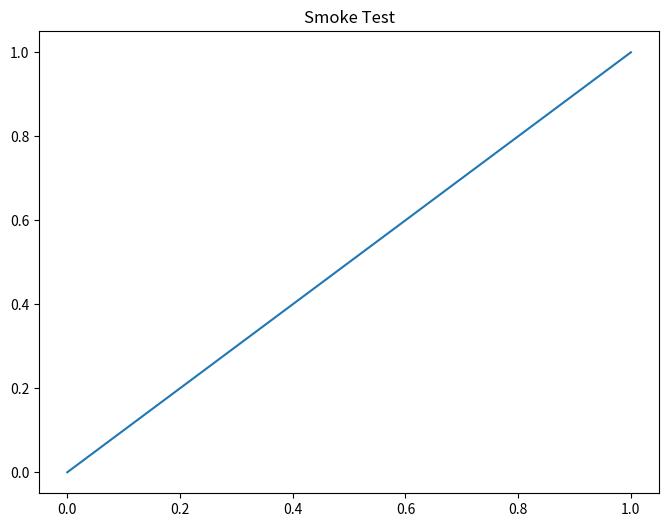

The script that saved this image:
#!/usr/bin/env python3
# -*- coding: utf-8 -*-
"""
Comprehensive Smoke Test Suite
Validates all critical scripts can run basic operations

© 2025 Carmen Wrede, Lino Casu
"""
import sys
import os
from pathlib import Path

# UTF-8 for Windows
if sys.platform.startswith('win'):
    os.environ['PYTHONIOENCODING'] = 'utf-8'
    try:
        sys.stdout.reconfigure(encoding='utf-8', errors='replace')
        sys.stderr.reconfigure(encoding='utf-8', errors='replace')
    except:
        pass

def test_imports():
    """Test all critical imports"""
    print("\n" + "="*80)
    print("TEST 1: Critical Imports")
    print("="*80)
    
    imports = [
        ("numpy", "NumPy"),
        ("scipy", "SciPy"),
        ("pandas", "Pandas"),
        ("matplotlib", "Matplotlib"),
        ("astropy", "Astropy"),
        ("decimal", "Decimal (stdlib)"),
    ]
    
    failed = []
    for module, name in imports:
        try:
            __import__(module)
            print(f"✓ {name}")
        except ImportError as e:
            print(f"✗ {name}: {e}")
            failed.append(name)
    
    if failed:
        print(f"\n⚠️  Failed imports: {', '.join(failed)}")
        return False
    
    print("\n✅ All imports successful")
    return True

def test_phi_calculation():
    """Test φ (golden ratio) calculation"""
    print("\n" + "="*80)
    print("TEST 2: φ (Golden Ratio) Calculation")
    print("="*80)
    
    try:
        from decimal import Decimal as D, getcontext
        getcontext().prec = 50
        
        phi = (D(1) + D(5).sqrt()) / D(2)
        phi_expected = D('1.618033988749')
        phi_diff = abs(float(phi - phi_expected))
        
        print(f"φ computed: {phi}")
        print(f"φ expected: {phi_expected}")
        print(f"Deviation:  {phi_diff:.2e}")
        
        if phi_diff > 1e-10:
            print("✗ φ calculation FAILED")
            return False
        
        print("✅ φ calculation correct")
        return True
        
    except Exception as e:
        print(f"✗ φ calculation failed: {e}")
        return False

def test_data_files():
    """Test critical data files exist"""
    print("\n" + "="*80)
    print("TEST 3: Critical Data Files")
    print("="*80)
    
    files = [
        "data/real_data_full.csv",
        "data/gaia/gaia_sample_small.csv",
    ]
    
    missing = []
    for file in files:
        if Path(file).exists():
            size = Path(file).stat().st_size / 1024
            print(f"✓ {file} ({size:.1f} KB)")
        else:
            print(f"✗ {file} MISSING")
            missing.append(file)
    
    if missing:
        print(f"\n⚠️  Missing files: {', '.join(missing)}")
        print("    (Some tests may be skipped)")
    else:
        print("\n✅ All critical data files present")
    
    return True  # Non-critical, don't fail

def test_output_directories():
    """Test output directories can be created"""
    print("\n" + "="*80)
    print("TEST 4: Output Directories")
    print("="*80)
    
    dirs = [
        "reports",
        "reports/figures",
        "reports/figures/analysis",
        "out",
    ]
    
    for dir_path in dirs:
        try:
            Path(dir_path).mkdir(parents=True, exist_ok=True)
            print(f"✓ {dir_path}")
        except Exception as e:
            print(f"✗ {dir_path}: {e}")
            return False
    
    print("\n✅ All output directories accessible")
    return True

def test_matplotlib():
    """Test matplotlib can create figure"""
    print("\n" + "="*80)
    print("TEST 5: Matplotlib")
    print("="*80)
    
    try:
        import matplotlib
        matplotlib.use('Agg')  # Non-interactive backend
        import matplotlib.pyplot as plt
        
        fig, ax = plt.subplots(figsize=(8, 6))
        ax.plot([0, 1], [0, 1])
        ax.set_title("Smoke Test")
        
        # Try to save
        test_file = Path("out/smoke_test_plot.png")
        test_file.parent.mkdir(parents=True, exist_ok=True)
        plt.savefig(test_file, dpi=100)
        plt.close()
        
        if test_file.exists():
            size = test_file.stat().st_size / 1024
            print(f"✓ Created test plot ({size:.1f} KB)")
            test_file.unlink()  # Clean up
            print("✅ Matplotlib functional")
            return True
        else:
            print("✗ Plot file not created")
            return False
            
    except Exception as e:
        print(f"✗ Matplotlib test failed: {e}")
        return False

def test_precision():
    """Test high-precision calculations"""
    print("\n" + "="*80)
    print("TEST 6: High-Precision Calculations")
    print("="*80)
    
    try:
        from decimal import Decimal as D, getcontext
        getcontext().prec = 100
        
        # Test calculation
        pi_approx = sum(D(4) * (D(-1)**n) / (D(2*n + 1)) for n in range(1000))
        pi_expected = D('3.14159265358979323846')
        pi_diff = abs(float(pi_approx - pi_expected))
        
        print(f"π computed:  {pi_approx}")
        print(f"π expected:  {pi_expected}")
        print(f"Deviation:   {pi_diff:.2e}")
        
        if pi_diff > 1e-3:  # Leibniz series converges slowly
            print("✗ Precision test FAILED")
            return False
        
        print("✅ High-precision calculations work")
        return True
        
    except Exception as e:
        print(f"✗ Precision test failed: {e}")
        return False

def test_rapidity_equilibrium():
    """Test rapidity-based equilibrium analysis (perfect script)"""
    print("\n" + "="*80)
    print("TEST 7: Rapidity Equilibrium Analysis")
    print("="*80)
    
    try:
        import numpy as np
        
        # Check if script exists
        script_path = Path("perfect_equilibrium_analysis.py")
        if not script_path.exists():
            print("⚠️  perfect_equilibrium_analysis.py not found (optional)")
            return True  # Non-critical
        
        print(f"✓ Script exists ({script_path.stat().st_size / 1024:.1f} KB)")
        
        # Test core rapidity functions (minimal version for smoke test)
        C = 299792458  # Speed of light
        
        def velocity_to_rapidity(v, c=C):
            """chi = arctanh(v/c) - NO singularities"""
            beta = np.clip(v / c, -0.99999, 0.99999)
            return np.arctanh(beta)
        
        def rapidity_to_velocity(chi, c=C):
            """v = c*tanh(chi) - smooth everywhere"""
            return c * np.tanh(chi)
        
        def bisector_rapidity(chi1, chi2):
            """Angular bisector - natural origin"""
            return 0.5 * (chi1 + chi2)
        
        # Test 1: v=0 is well-defined
        chi_zero = velocity_to_rapidity(0, C)
        v_zero = rapidity_to_velocity(0, C)
        
        print(f"✓ v=0 test: chi={chi_zero:.6f}, v={v_zero:.6f} (smooth!)")
        
        if abs(chi_zero) > 1e-10 or abs(v_zero) > 1e-10:
            print("✗ v=0 handling FAILED")
            return False
        
        # Test 2: Opposite velocities give v=0
        v1 = 0.3 * C
        v2 = -0.3 * C
        chi1 = velocity_to_rapidity(v1, C)
        chi2 = velocity_to_rapidity(v2, C)
        chi_bisect = bisector_rapidity(chi1, chi2)
        v_bisect = rapidity_to_velocity(chi_bisect, C)
        
        print(f"✓ Opposite velocities: v1=+0.3c, v2=-0.3c")
        print(f"  chi1={chi1:.4f}, chi2={chi2:.4f}")
        print(f"  Bisector chi={chi_bisect:.6f} -> v={v_bisect:.6f}")
        
        if abs(chi_bisect) > 1e-10 or abs(v_bisect) > 1e-6:
            print("✗ Bisector test FAILED")
            return False
        
        # Test 3: Roundtrip conversion
        test_velocities = [0.1*C, 0.5*C, 0.9*C]
        for v_test in test_velocities:
            chi = velocity_to_rapidity(v_test, C)
            v_back = rapidity_to_velocity(chi, C)
            error = abs(v_test - v_back)
            
            if error > 1e-6:
                print(f"✗ Roundtrip test FAILED for v={v_test/C:.1f}c")
                return False
        
        print(f"✓ Roundtrip tests: {len(test_velocities)} velocities OK")
        
        print("✅ Rapidity equilibrium analysis functional")
        print("   (NO 0/0 singularities, smooth at equilibrium!)")
        return True
        
    except Exception as e:
        print(f"✗ Rapidity test failed: {e}")
        import traceback
        traceback.print_exc()
        return False

def main():
    """Run all smoke tests"""
    print("="*80)
    print("COMPREHENSIVE SMOKE TEST SUITE")
    print("="*80)
    print("Validating critical scripts and dependencies...")
    
    tests = [
        ("Imports", test_imports),
        ("φ Calculation", test_phi_calculation),
        ("Data Files", test_data_files),
        ("Output Directories", test_output_directories),
        ("Matplotlib", test_matplotlib),
        ("Precision", test_precision),
        ("Rapidity Equilibrium", test_rapidity_equilibrium),
    ]
    
    results = []
    for name, test_func in tests:
        try:
            result = test_func()
            results.append((name, result))
        except Exception as e:
            print(f"\n✗ {name} crashed: {e}")
            results.append((name, False))
    
    # Summary
    print("\n" + "="*80)
    print("SMOKE TEST SUMMARY")
    print("="*80)
    
    passed = sum(1 for _, result in results if result)
    total = len(results)
    
    for name, result in results:
        status = "✅ PASS" if result else "✗ FAIL"
        print(f"{status:10} {name}")
    
    print("\n" + "-"*80)
    print(f"Results: {passed}/{total} passed ({100*passed/total:.0f}%)")
    print("="*80)
    
    if passed == total:
        print("\n✅ ALL SMOKE TESTS PASSED - System ready!")
        return True
    else:
        print(f"\n⚠️  {total - passed} test(s) failed - Check environment!")
        return False

if __name__ == "__main__":
    try:
        success = main()
        sys.exit(0 if success else 1)
    except KeyboardInterrupt:
        print("\n\n⚠️  Smoke tests interrupted by user")
        sys.exit(130)
    except Exception as e:
        print(f"\n\n✗ Smoke tests crashed: {e}")
        import traceback
        traceback.print_exc()
        sys.exit(1)
